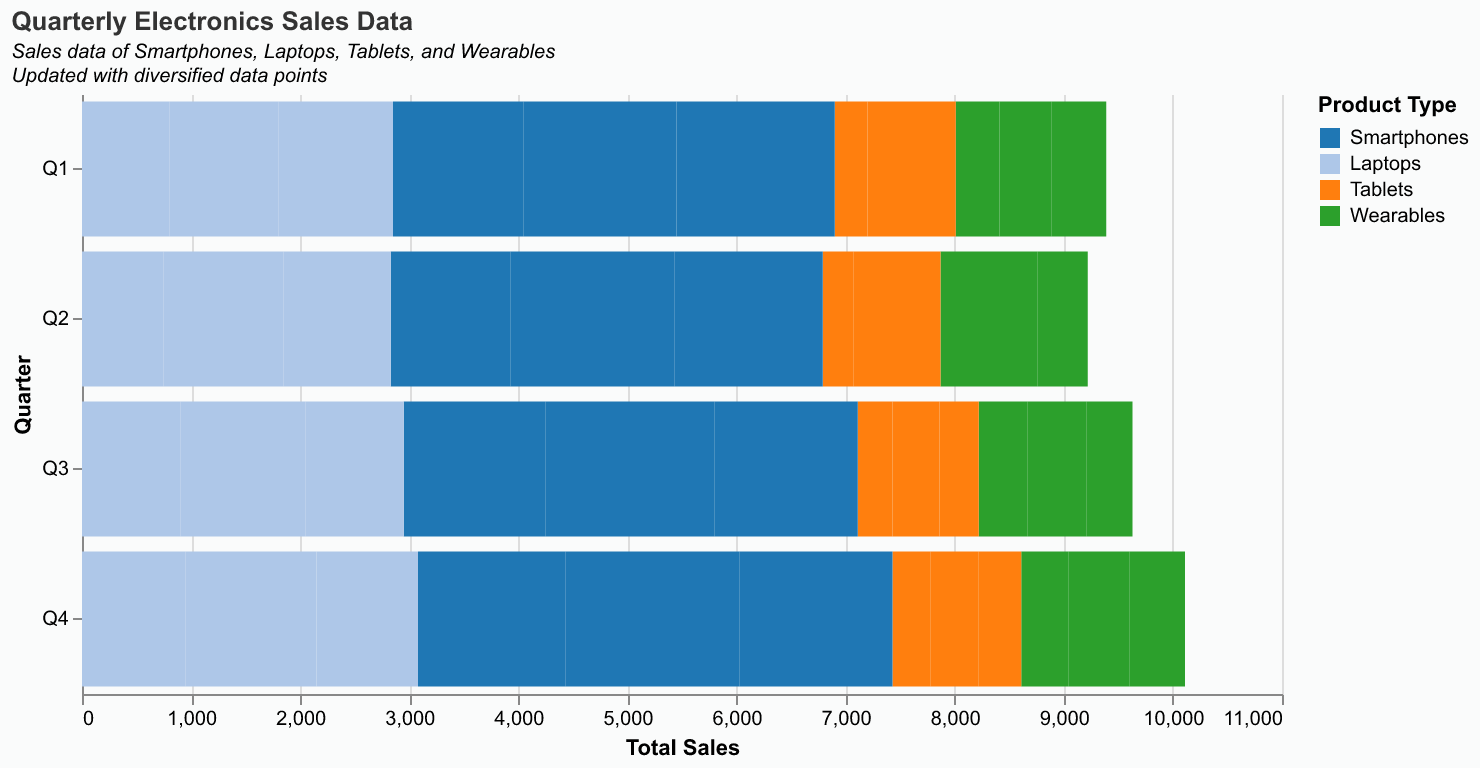

Data behind this chart, as committed beside it:
Quarter, Smartphones, Laptops, Tablets, Wearables
Q1, 1200, 800, 300, 400
Q2, 1100, 750, 280, 370
Q3, 1300, 900, 320, 450
Q4, 1350, 950, 350, 430
Q1, 1400, 1000, 400, 480
Q2, 1500, 1100, 420, 520
Q3, 1550, 1150, 430, 540
Q4, 1600, 1200, 440, 560
Q1, 1450, 1050, 410, 500
Q2, 1360, 980, 380, 460
Q3, 1310, 900, 360, 420
Q4, 1400, 930, 390, 510
